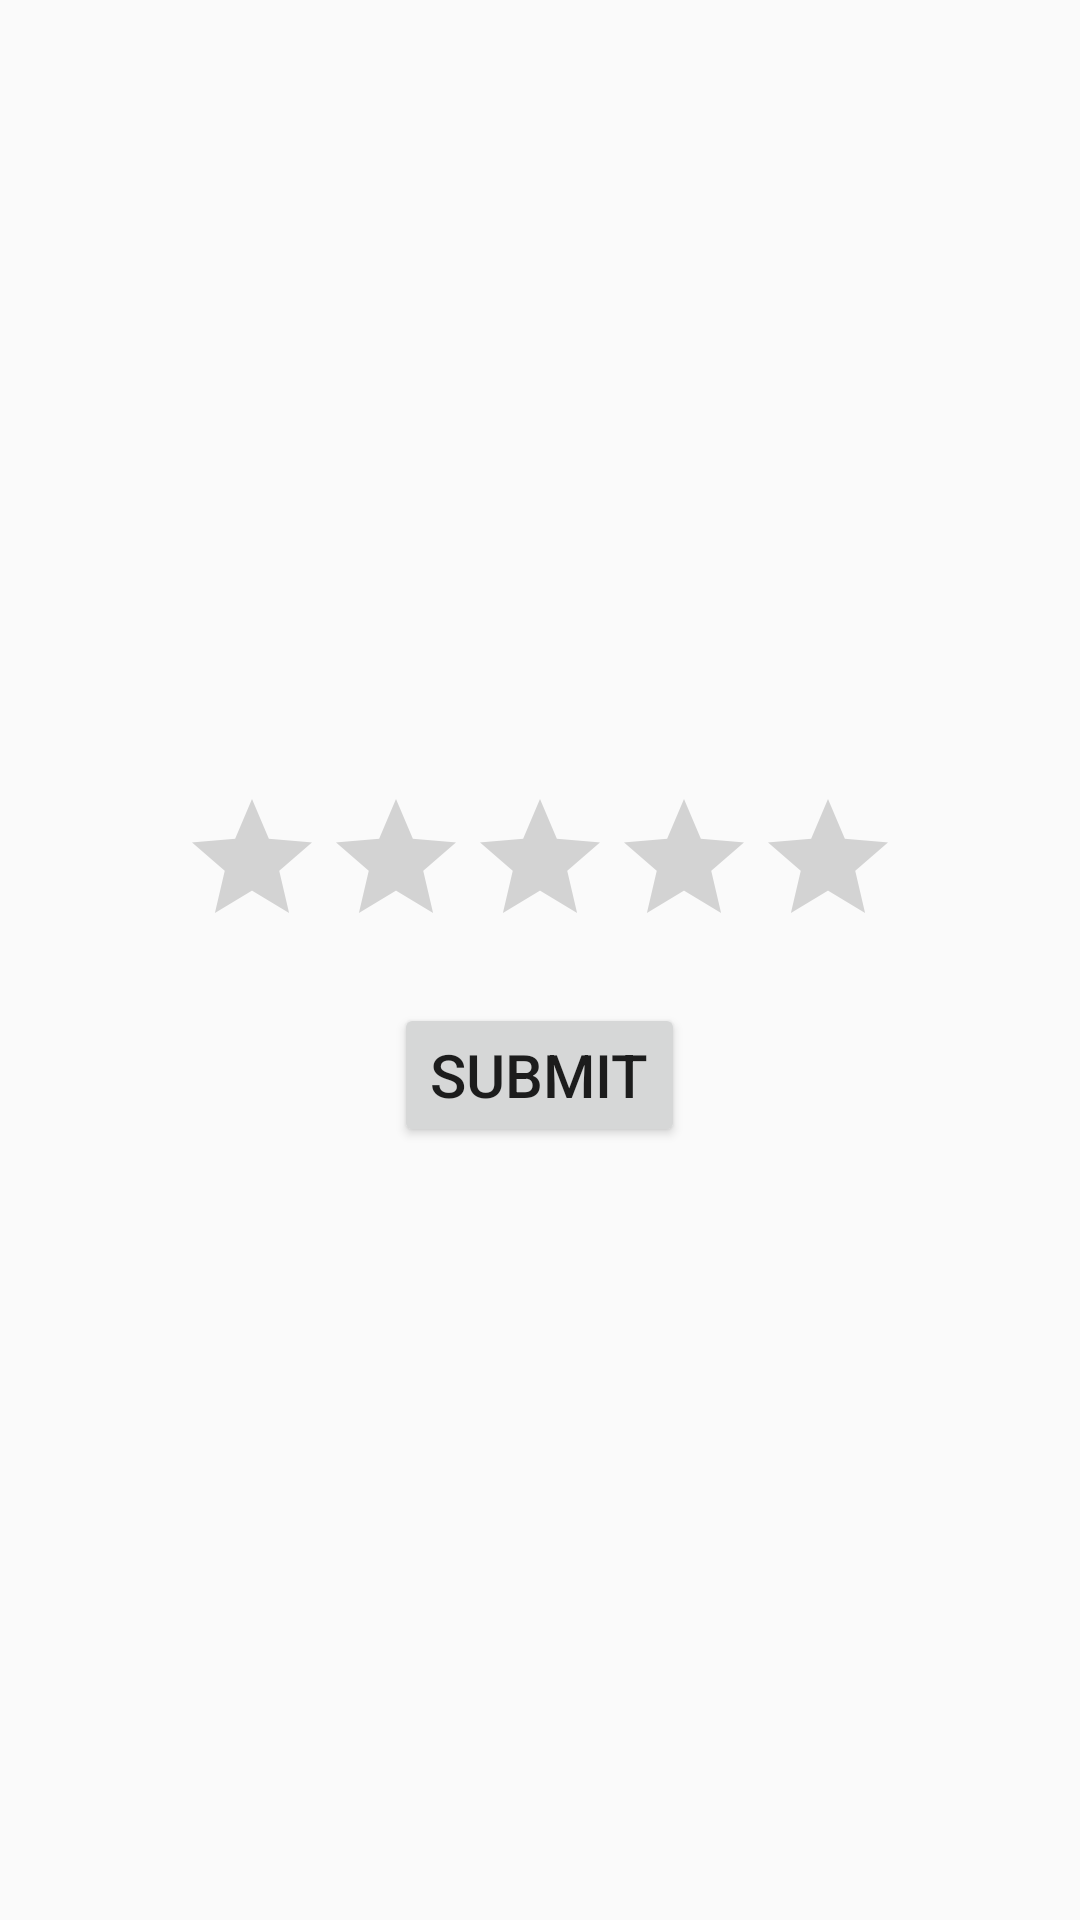

Write the Android layout XML for this screen, with the resource values it uses.
<!-- AndroidManifest.xml: application theme AppTheme -->
<!-- res/layout/rating_dialog.xml -->
<?xml version="1.0" encoding="utf-8"?>
<LinearLayout xmlns:android="http://schemas.android.com/apk/res/android"
    android:layout_width="wrap_content"
    android:layout_height="wrap_content"
    android:orientation="vertical"
    android:padding="2dip"
    android:baselineAligned="false"
    android:gravity="center_vertical|center|center_horizontal">

    <RatingBar
        android:layout_marginTop="10dp"
        android:layout_marginBottom="10dp"
        android:layout_width="wrap_content"
        android:layout_height="wrap_content"
        android:clickable="true"
        android:id="@+id/dialog_ratingbar"
        android:layout_gravity="center"
        android:numStars="5"
        android:stepSize="1.0"
        android:rating="0"
        android:isIndicator="false"
        android:backgroundTint="@color/material_blue_grey_800" />

    <Button
        android:id="@+id/rank_dialog_button"
        android:layout_height="wrap_content"
        android:text="SUBMIT"
        android:focusable="false"
        android:layout_margin="5dip"
        android:textSize="20dip"
        android:layout_width="wrap_content" />

</LinearLayout>
<!-- resources referenced by this layout -->
<resources>
  <style name="AppTheme" parent="android:Theme.Material.Light">
          <item name="android:colorPrimary">@color/primary</item>
          <item name="android:colorPrimaryDark">@color/primary_dark</item>
          <item name="android:colorAccent">@color/accent</item>
          <item name="android:navigationBarColor">@color/primary_dark</item>
          <item name="android:displayOptions">disableHome</item>
      </style>
  <color name="primary">#FFFFFF</color>
  <color name="primary_dark">#6C7F91</color>
  <color name="accent">#E22F84</color>
</resources>
